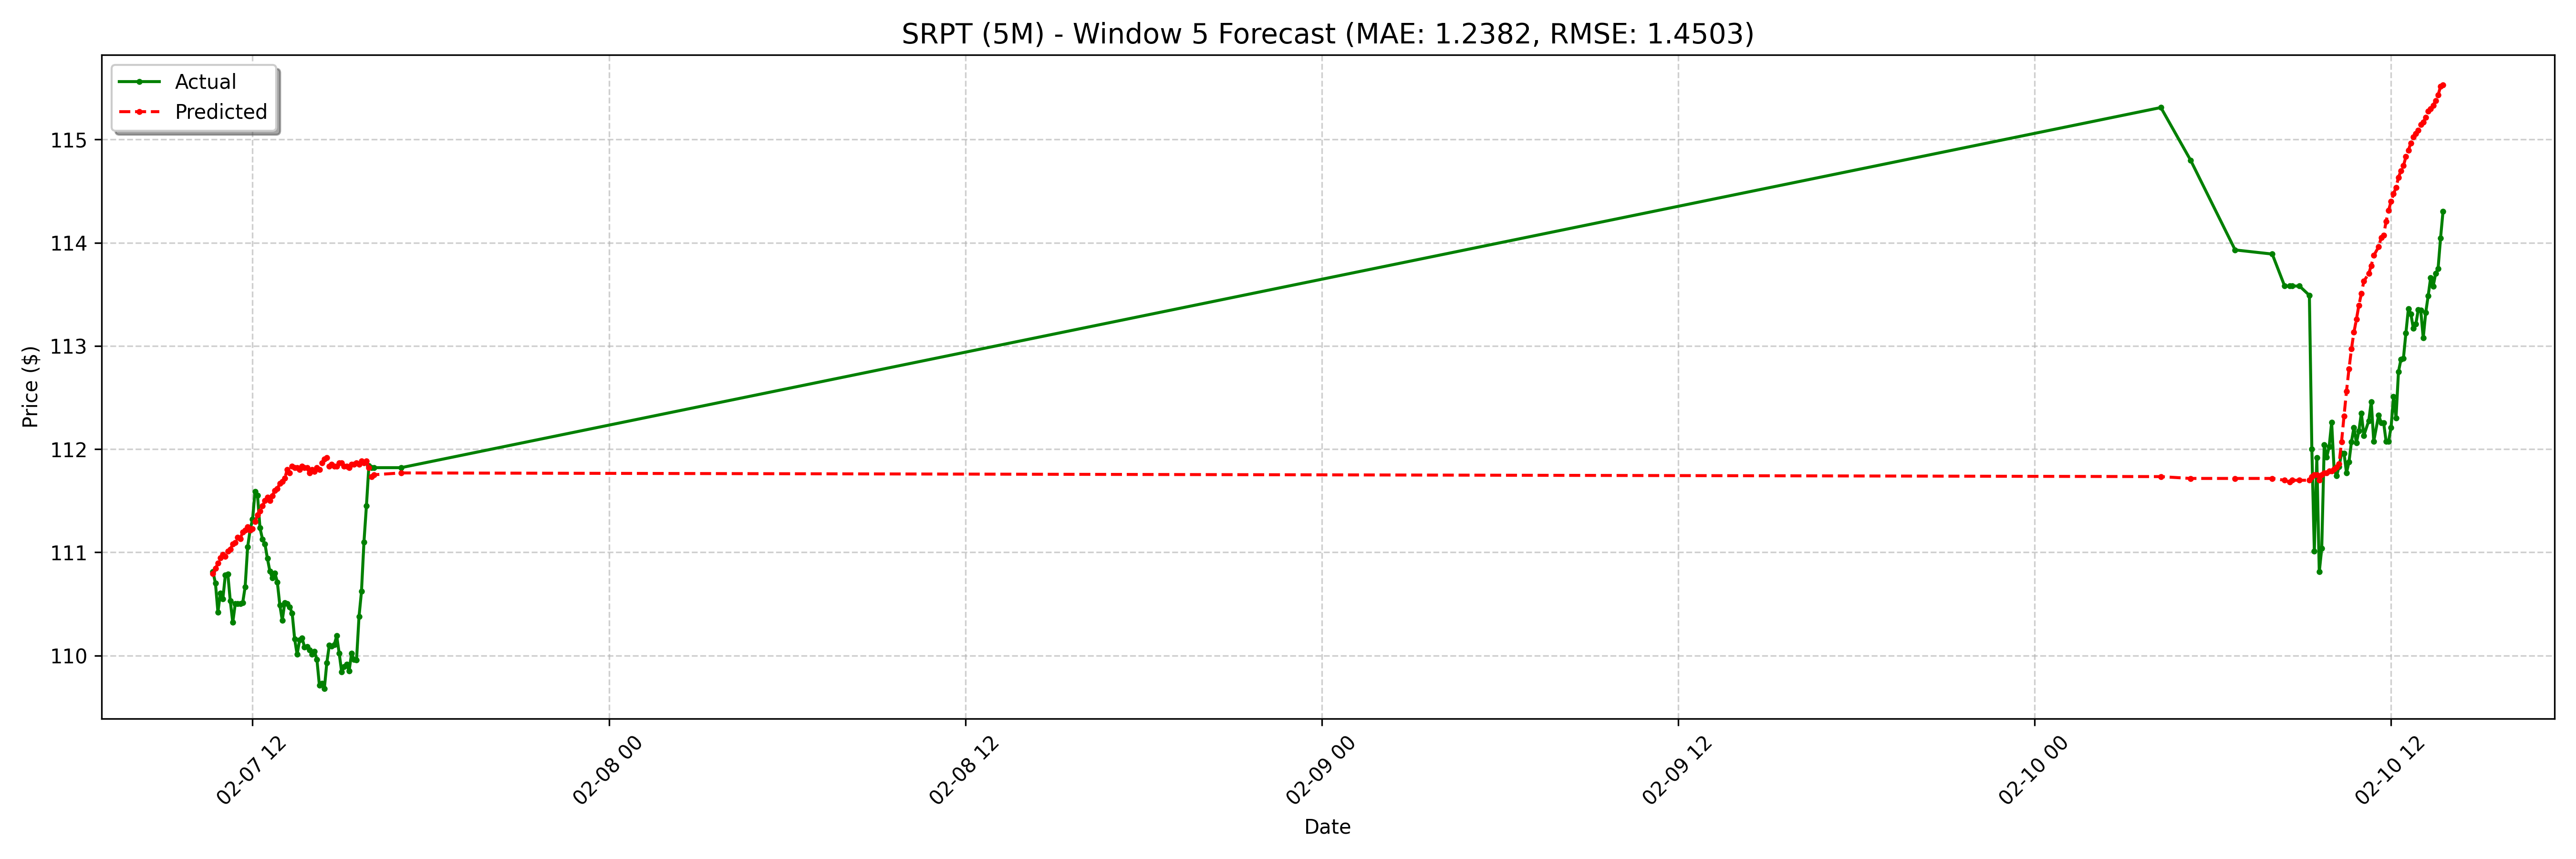

Values plotted in this chart, from the file beside it:
date, actual, forecast
2025-02-07 10:40:00-05:00, 110.8, 110.8
2025-02-07 10:45:00-05:00, 110.7, 110.8
2025-02-07 10:50:00-05:00, 110.4, 110.9
2025-02-07 10:55:00-05:00, 110.6, 110.9
2025-02-07 11:00:00-05:00, 110.5, 111
2025-02-07 11:05:00-05:00, 110.8, 111
2025-02-07 11:10:00-05:00, 110.8, 111
2025-02-07 11:15:00-05:00, 110.5, 111
2025-02-07 11:20:00-05:00, 110.3, 111.1
2025-02-07 11:25:00-05:00, 110.5, 111.1
2025-02-07 11:30:00-05:00, 110.5, 111.1
2025-02-07 11:35:00-05:00, 110.5, 111.1
2025-02-07 11:40:00-05:00, 110.5, 111.2
2025-02-07 11:45:00-05:00, 110.7, 111.2
2025-02-07 11:50:00-05:00, 111, 111.2
2025-02-07 11:55:00-05:00, 111.2, 111.2
2025-02-07 12:00:00-05:00, 111.3, 111.2
2025-02-07 12:05:00-05:00, 111.6, 111.3
2025-02-07 12:10:00-05:00, 111.5, 111.4
2025-02-07 12:15:00-05:00, 111.2, 111.4
2025-02-07 12:20:00-05:00, 111.1, 111.4
2025-02-07 12:25:00-05:00, 111.1, 111.5
2025-02-07 12:30:00-05:00, 110.9, 111.5
2025-02-07 12:35:00-05:00, 110.8, 111.5
2025-02-07 12:40:00-05:00, 110.8, 111.5
2025-02-07 12:45:00-05:00, 110.8, 111.6
2025-02-07 12:50:00-05:00, 110.7, 111.6
2025-02-07 12:55:00-05:00, 110.5, 111.7
2025-02-07 13:00:00-05:00, 110.3, 111.7
2025-02-07 13:05:00-05:00, 110.5, 111.7
2025-02-07 13:10:00-05:00, 110.5, 111.8
2025-02-07 13:15:00-05:00, 110.5, 111.8
2025-02-07 13:20:00-05:00, 110.4, 111.8
2025-02-07 13:25:00-05:00, 110.2, 111.8
2025-02-07 13:30:00-05:00, 110, 111.8
2025-02-07 13:35:00-05:00, 110.2, 111.8
2025-02-07 13:40:00-05:00, 110.2, 111.8
2025-02-07 13:45:00-05:00, 110.1, 111.8
2025-02-07 13:50:00-05:00, 110.1, 111.8
2025-02-07 13:55:00-05:00, 110.1, 111.8
2025-02-07 14:00:00-05:00, 110, 111.8
2025-02-07 14:05:00-05:00, 110, 111.8
2025-02-07 14:10:00-05:00, 110, 111.8
2025-02-07 14:15:00-05:00, 109.7, 111.8
2025-02-07 14:20:00-05:00, 109.7, 111.9
2025-02-07 14:25:00-05:00, 109.7, 111.9
2025-02-07 14:30:00-05:00, 109.9, 111.9
2025-02-07 14:35:00-05:00, 110.1, 111.8
2025-02-07 14:40:00-05:00, 110.1, 111.9
2025-02-07 14:45:00-05:00, 110.1, 111.8
2025-02-07 14:50:00-05:00, 110.2, 111.8
2025-02-07 14:55:00-05:00, 110, 111.9
2025-02-07 15:00:00-05:00, 109.8, 111.9
2025-02-07 15:05:00-05:00, 109.9, 111.8
2025-02-07 15:10:00-05:00, 109.9, 111.8
2025-02-07 15:15:00-05:00, 109.8, 111.8
2025-02-07 15:20:00-05:00, 110, 111.9
2025-02-07 15:25:00-05:00, 110, 111.9
2025-02-07 15:30:00-05:00, 110, 111.9
2025-02-07 15:35:00-05:00, 110.4, 111.9
... 68 more rows
